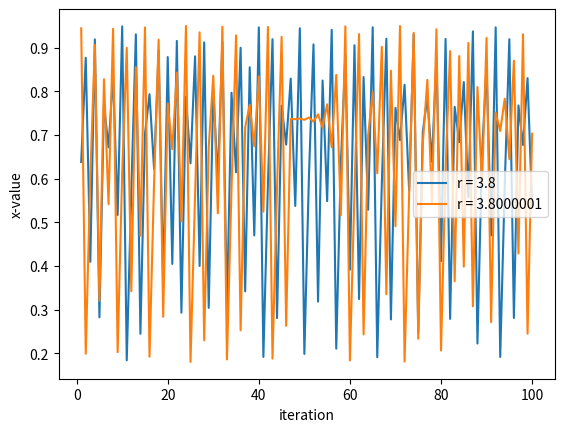

Reproduce this figure in Python.
# -*- coding: utf-8 -*-
"""
Created on Tue Jan  3 16:41:23 2017

[redacted]
"""
#%%
def logistic_map(r, init = 0.5, steps = 100):
    x_t = [init]
    for i in range(0, steps + 1):
        x_t.append(r * x_t[i] * (1 - x_t[i]))
    return(x_t)
#%%
x1 = logistic_map(r = 3.8, init = 0.5, steps = 1000)
x2 = logistic_map(r = 3.8000001, init = 0.5, steps = 1000)
#%%
import matplotlib.pyplot as plt
# look at the last 100 values of each
x1_plt = x1[-100:]
x2_plt = x2[-100:]
index = list(range(1, len(x1_plt) + 1)) # this is a cool trick
plt.plot(index, x1_plt, label = "r = 3.8")
plt.plot(index, x2_plt, label = "r = 3.8000001")
plt.xlabel("iteration")
plt.ylabel("x-value")
plt.legend()
plt.figure(figsize = (10, 5))